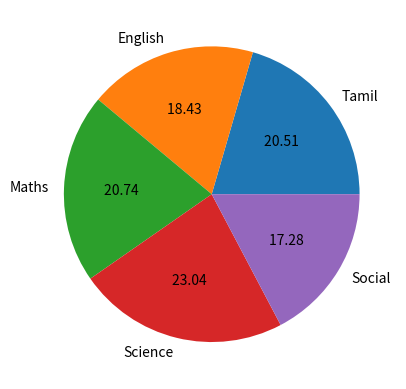

The script that saved this image:
import matplotlib.pyplot as plt
sizes = [89, 80, 90, 100, 75]
labels = ["Tamil", "English", "Maths", "Science", "Social"]
plt.pie (sizes, labels = labels, autopct = "%.2f ")
plt.show()